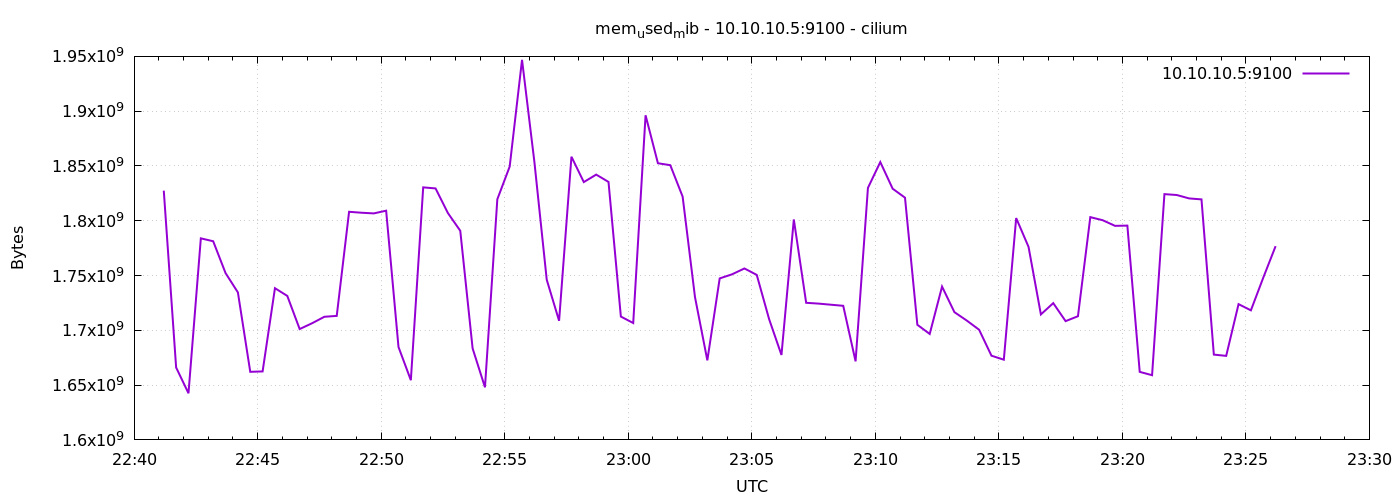

The table this chart was drawn from, first rows:
1776984072	1827479552
1776984102	1666076672
1776984132	1642545152
1776984162	1783939072
1776984192	1781284864
1776984222	1752256512
1776984252	1734578176
1776984282	1662132224
1776984312	1662484480
1776984342	1738448896
1776984372	1731375104
1776984402	1701158912
1776984432	1706438656
1776984462	1712365568
1776984492	1713168384
1776984522	1808171008
1776984552	1807319040
1776984582	1806704640
1776984612	1809170432
1776984642	1684770816
1776984672	1654484992
1776984702	1830469632
1776984732	1829498880
1776984762	1806995456
1776984792	1790836736
1776984822	1683492864
1776984852	1647996928
1776984882	1819598848
1776984912	1849409536
1776984942	1946845184
1776984972	1853693952
1776985002	1746149376
1776985032	1708703744
1776985062	1858428928
1776985092	1835282432
1776985122	1842106368
1776985152	1835425792
1776985182	1712566272
1776985212	1706651648
1776985242	1896267776
1776985272	1852469248
1776985302	1850712064
1776985332	1822040064
1776985362	1730322432
1776985392	1672601600
1776985422	1747386368
1776985452	1751121920
1776985482	1756450816
1776985512	1750581248
1776985542	1710215168
1776985572	1677504512
1776985602	1801183232
1776985632	1725116416
1776985662	1724383232
1776985692	1723375616
1776985722	1722376192
1776985752	1671675904
1776985782	1829998592
1776985812	1853550592
1776985842	1829253120
1776985872	1821061120
... 30 more rows
